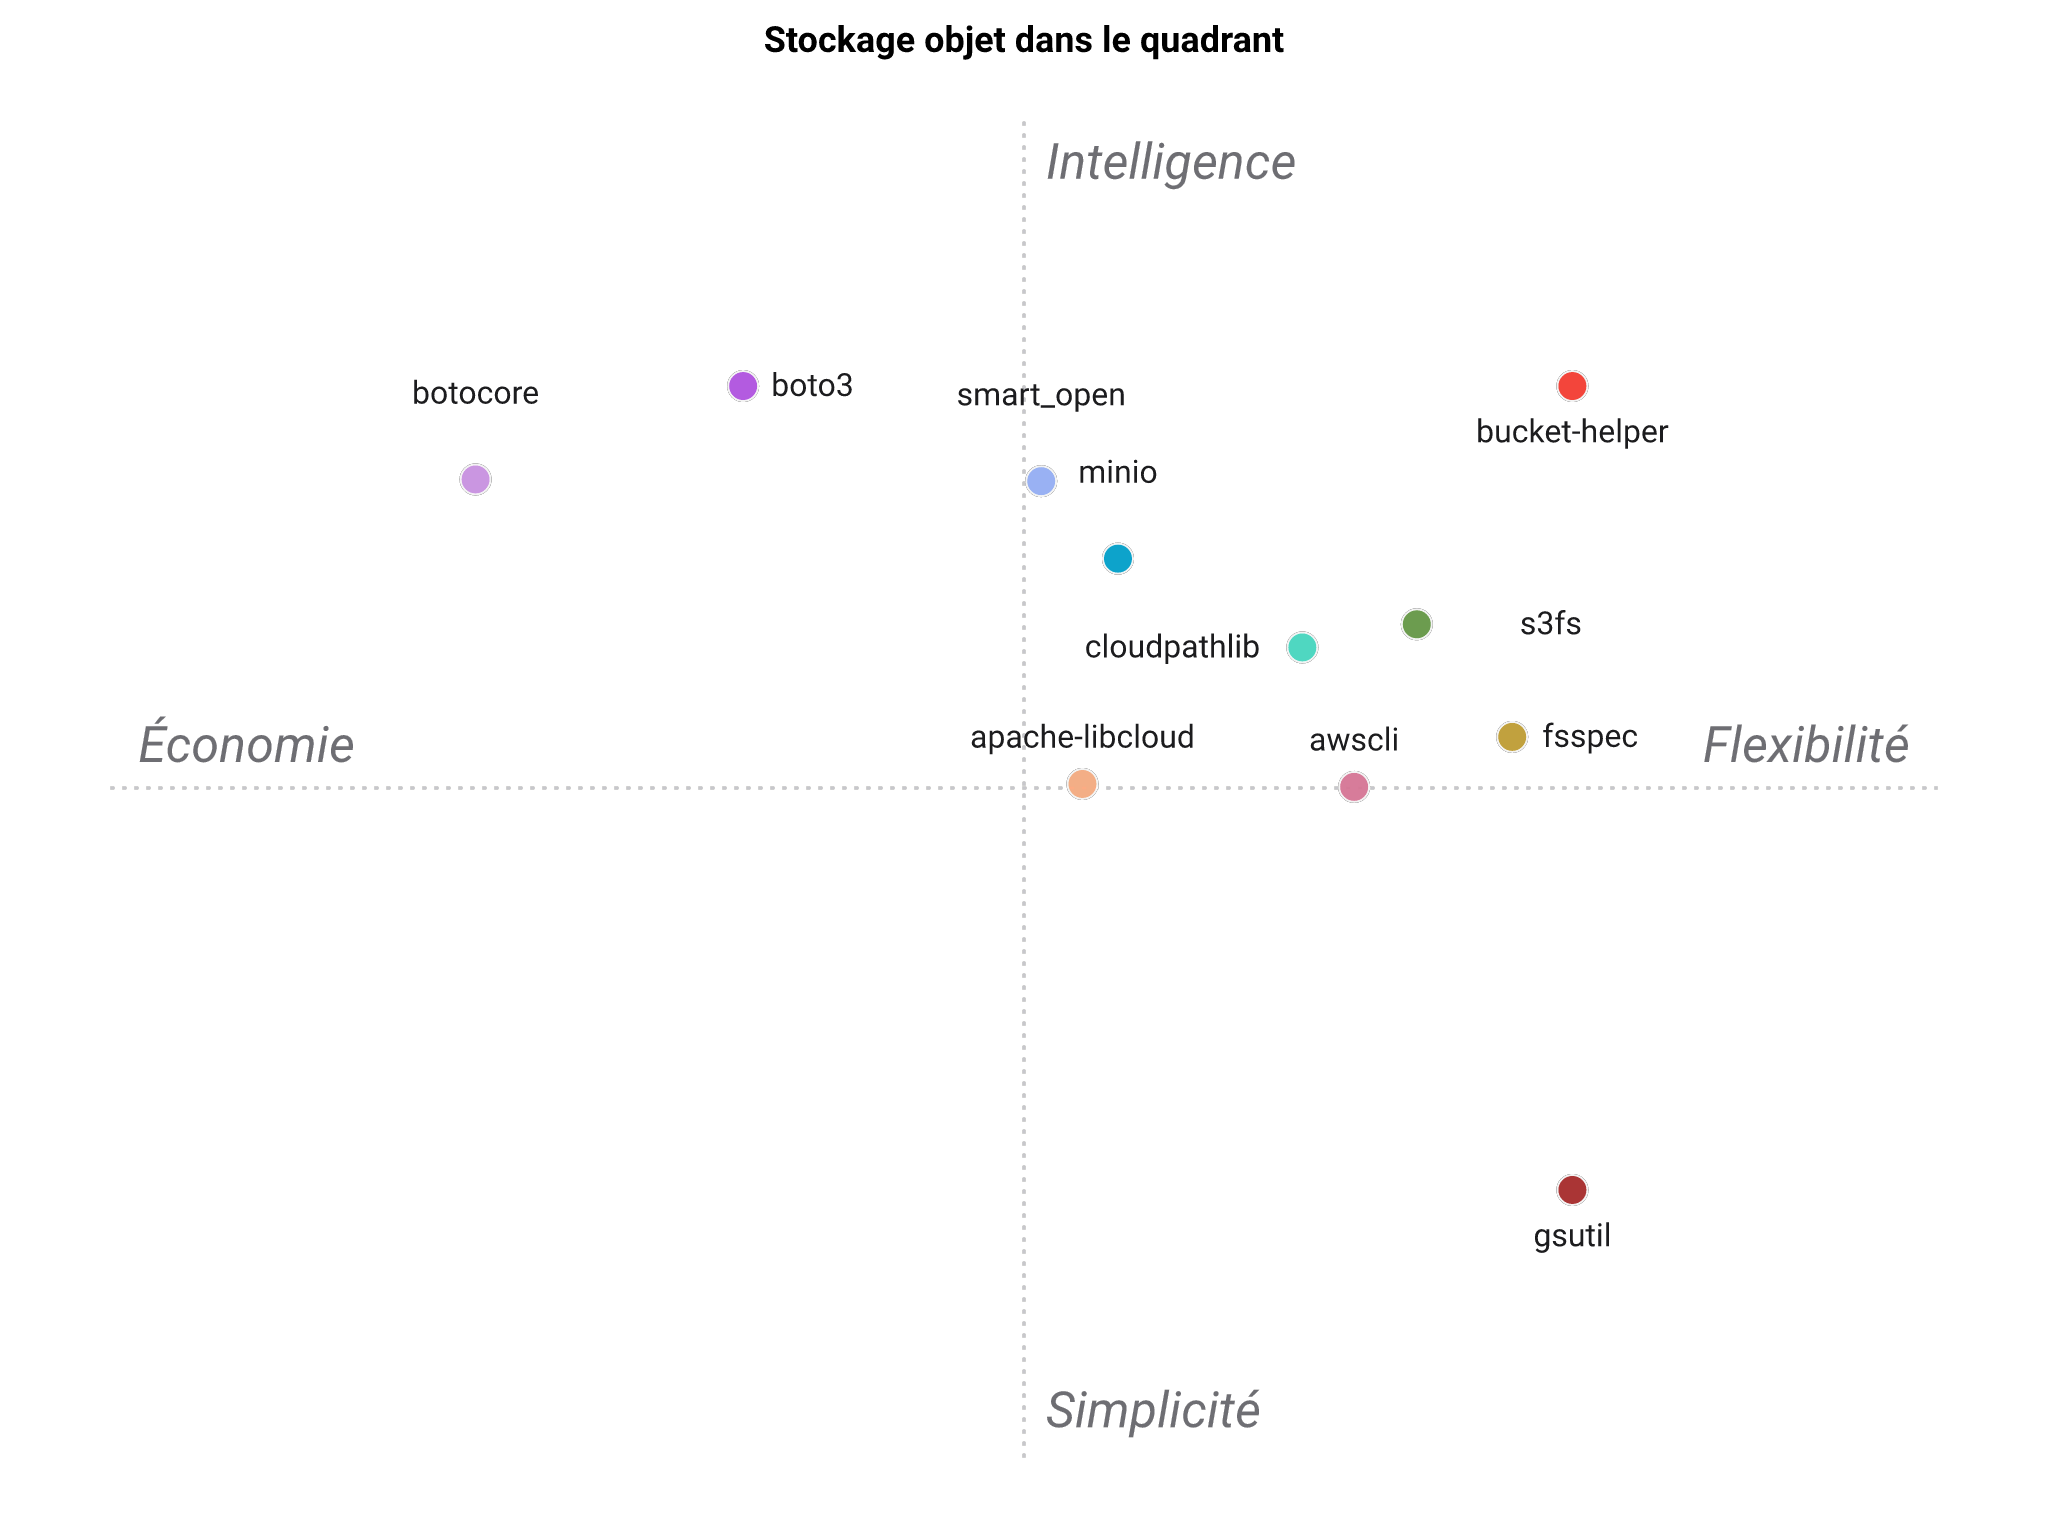

The file beside this chart, header and first rows:
Stockage objet, Multi-fournisseur S3, Identifiants par fichier de config, CRUD simple, Clés temporaires en attente-partage, URL compatibles S3, Multi-surface, Installation légère, Ergonomie pipeline IA
bucket-helper, 5, 5, 5, 5, 5, 5, 5, 5
boto3, 5, 2, 2, 1, 3, 1, 5, 3
botocore, 5, 2, 1, 1, 2, 1, 5, 2
minio, 4, 2, 4, 1, 3, 1, 5, 3
s3fs, 4, 2, 4, 2, 2, 2, 4, 4
cloudpathlib, 4, 2, 4, 2, 2, 1, 4, 4
smart_open, 4, 2, 3, 1, 3, 1, 5, 4
apache-libcloud, 4, 2, 4, 1, 2, 1, 4, 2
awscli, 4, 2, 4, 1, 3, 2, 3, 2
gsutil, 2, 2, 4, 1, 2, 2, 2, 2
fsspec, 3, 2, 4, 2, 2, 2, 4, 4
